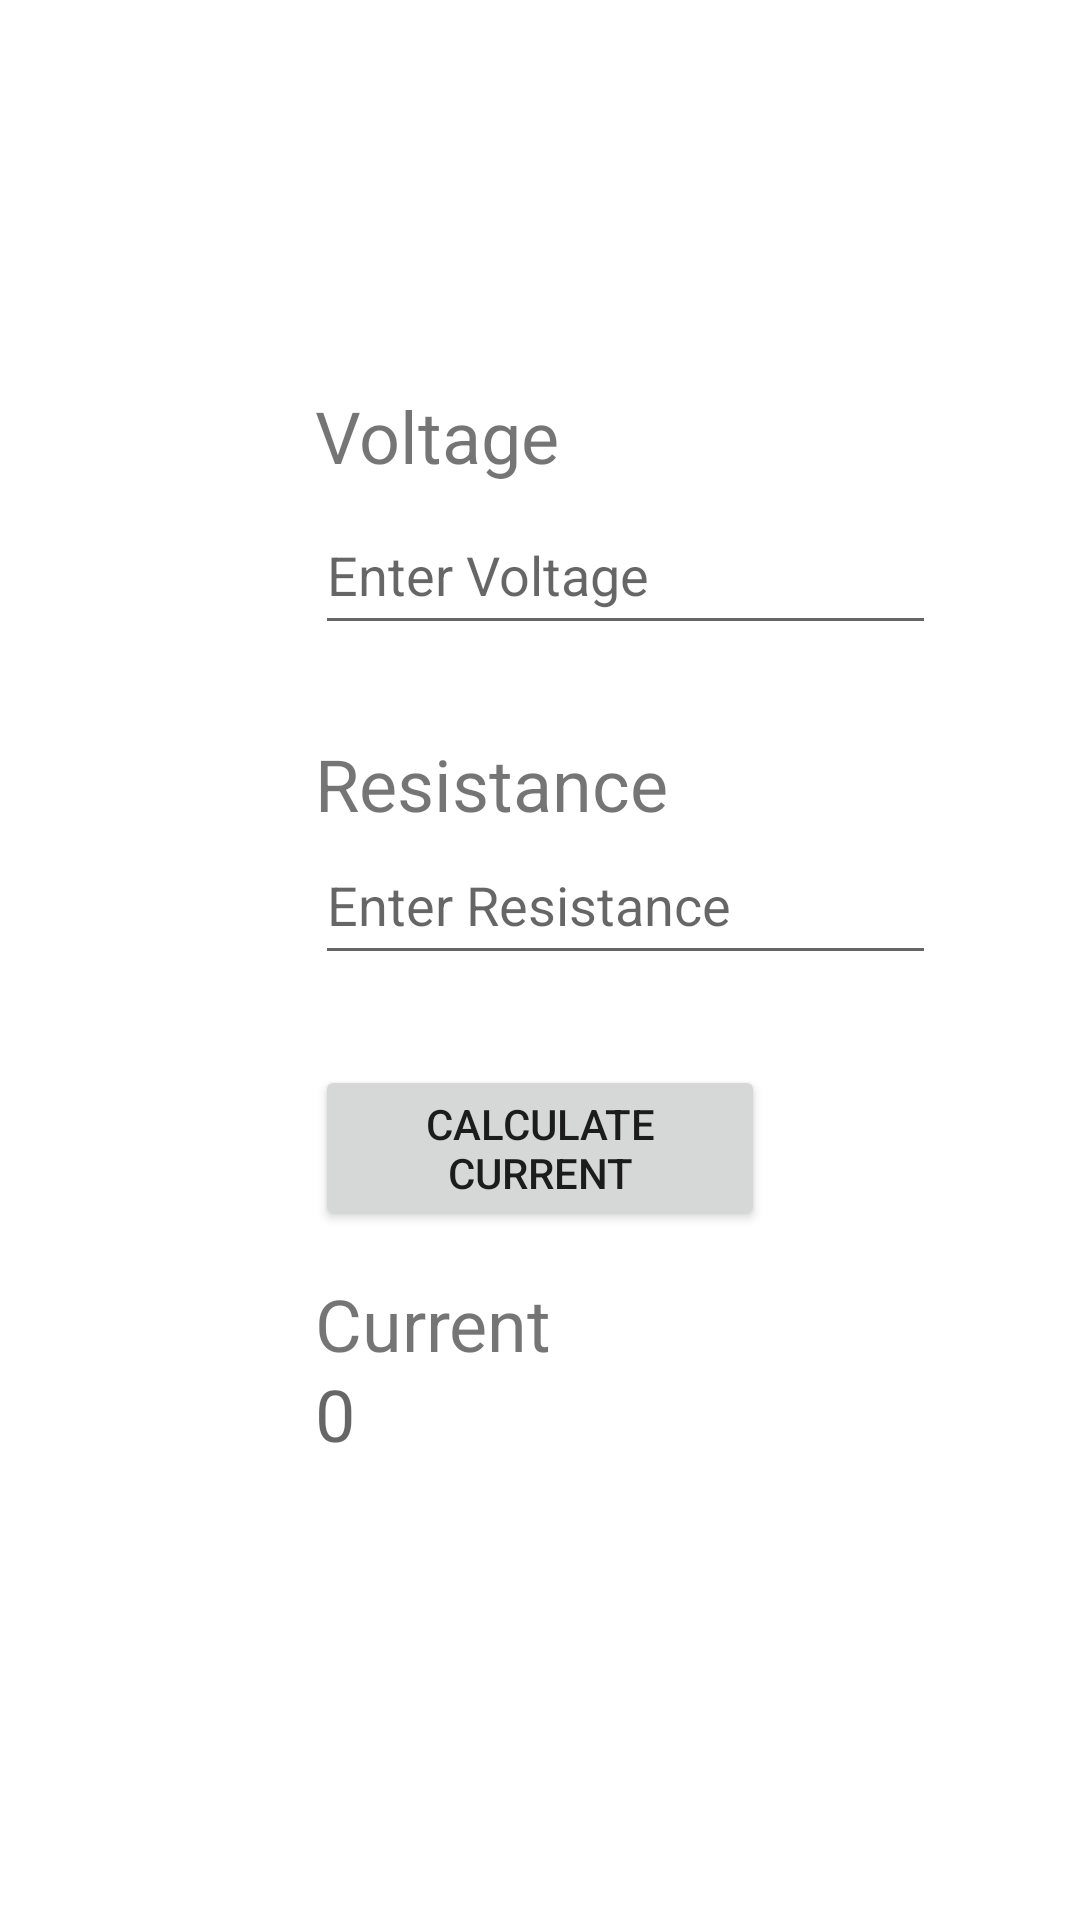

Write the Android layout XML for this screen, with the resource values it uses.
<!-- AndroidManifest.xml: application theme Theme.OhmCalculator -->
<!-- res/layout/activity_calc_current.xml -->
<?xml version="1.0" encoding="utf-8"?>
<RelativeLayout xmlns:android="http://schemas.android.com/apk/res/android"
	xmlns:app="http://schemas.android.com/apk/res-auto"
	xmlns:tools="http://schemas.android.com/tools"
	android:layout_width="match_parent"
	android:layout_height="match_parent"
	android:orientation="vertical"
	android:padding="25dp"
	tools:context=".CalcCurrent">

	<RelativeLayout
		android:id="@+id/mainTing"
		android:layout_width="match_parent"
		android:layout_height="match_parent"
		android:visibility="visible">

		<TextView
			android:layout_width="wrap_content"
			android:layout_height="wrap_content"
			android:layout_marginStart="80dp"
			android:layout_marginTop="104dp"
			android:text="Voltage"
			android:textSize="24dp"
			app:layout_constraintStart_toStartOf="parent"
			app:layout_constraintTop_toTopOf="parent"
			app:layout_constraintVertical_bias="0.019" />

		<EditText
			android:id="@+id/voltage"
			android:layout_width="207dp"
			android:layout_height="50dp"
			android:layout_marginStart="80dp"
			android:layout_marginTop="140dp"
			android:layout_weight="0.5"
			android:hint="Enter Voltage"
			android:inputType="numberDecimal"></EditText>

		<TextView
			android:layout_width="wrap_content"
			android:layout_height="wrap_content"
			android:layout_marginStart="80dp"
			android:layout_marginTop="220dp"
			android:text="Resistance"
			android:textSize="24dp"
			app:layout_constraintStart_toStartOf="parent"
			app:layout_constraintTop_toTopOf="parent"
			app:layout_constraintVertical_bias="0.019" />

		<EditText
			android:id="@+id/resistance"
			android:layout_width="207dp"
			android:layout_height="50dp"
			android:layout_marginStart="80dp"
			android:layout_marginTop="250dp"
			android:layout_weight="0.5"
			android:hint="Enter Resistance"
			android:inputType="numberDecimal"></EditText>

		<Button
			android:id="@+id/calculatecurrent"
			android:layout_width="150dp"
			android:layout_height="wrap_content"
			android:layout_marginStart="80dp"
			android:layout_marginTop="330dp"
			android:onClick="calculate"
			android:text="Calculate Current"
			tools:ignore="OnClick" />


		<TextView
			android:id="@+id/cur"
			android:layout_width="wrap_content"
			android:layout_height="wrap_content"
			android:layout_marginStart="80dp"
			android:layout_marginTop="400dp"
			android:text="Current"
			android:textSize="24dp"
			app:layout_constraintStart_toStartOf="parent"
			app:layout_constraintTop_toTopOf="parent"
			app:layout_constraintVertical_bias="0.019" />

		<TextView
			android:id="@+id/finalCurrent"
			android:layout_width="wrap_content"
			android:layout_height="wrap_content"
			android:layout_marginStart="80dp"
			android:layout_marginTop="430dp"
			android:hint="0"
			android:inputType="none"
			android:textSize="24dp"></TextView>


	</RelativeLayout>

</RelativeLayout>
<!-- resources referenced by this layout -->
<resources>
  <style name="Theme.OhmCalculator" parent="Theme.MaterialComponents.DayNight.DarkActionBar">
  		
  		<item name="colorPrimary">@color/purple_500</item>
  		<item name="colorPrimaryVariant">@color/purple_700</item>
  		<item name="colorOnPrimary">@color/white</item>
  		
  		<item name="colorSecondary">@color/teal_200</item>
  		<item name="colorSecondaryVariant">@color/teal_700</item>
  		<item name="colorOnSecondary">@color/black</item>
  		
  		<item name="android:statusBarColor" tools:targetApi="l">?attr/colorPrimaryVariant</item>
  		
  	</style>
  <!-- not gathered from this repository: default colours our renderer supplied (Android Studio template values) -->
  <color name="purple_500">#FF6200EE</color>
  <color name="purple_700">#FF3700B3</color>
  <color name="teal_200">#FF03DAC5</color>
  <color name="teal_700">#FF018786</color>
  <color name="black">#FF000000</color>
  <color name="white">#FFFFFFFF</color>
</resources>
